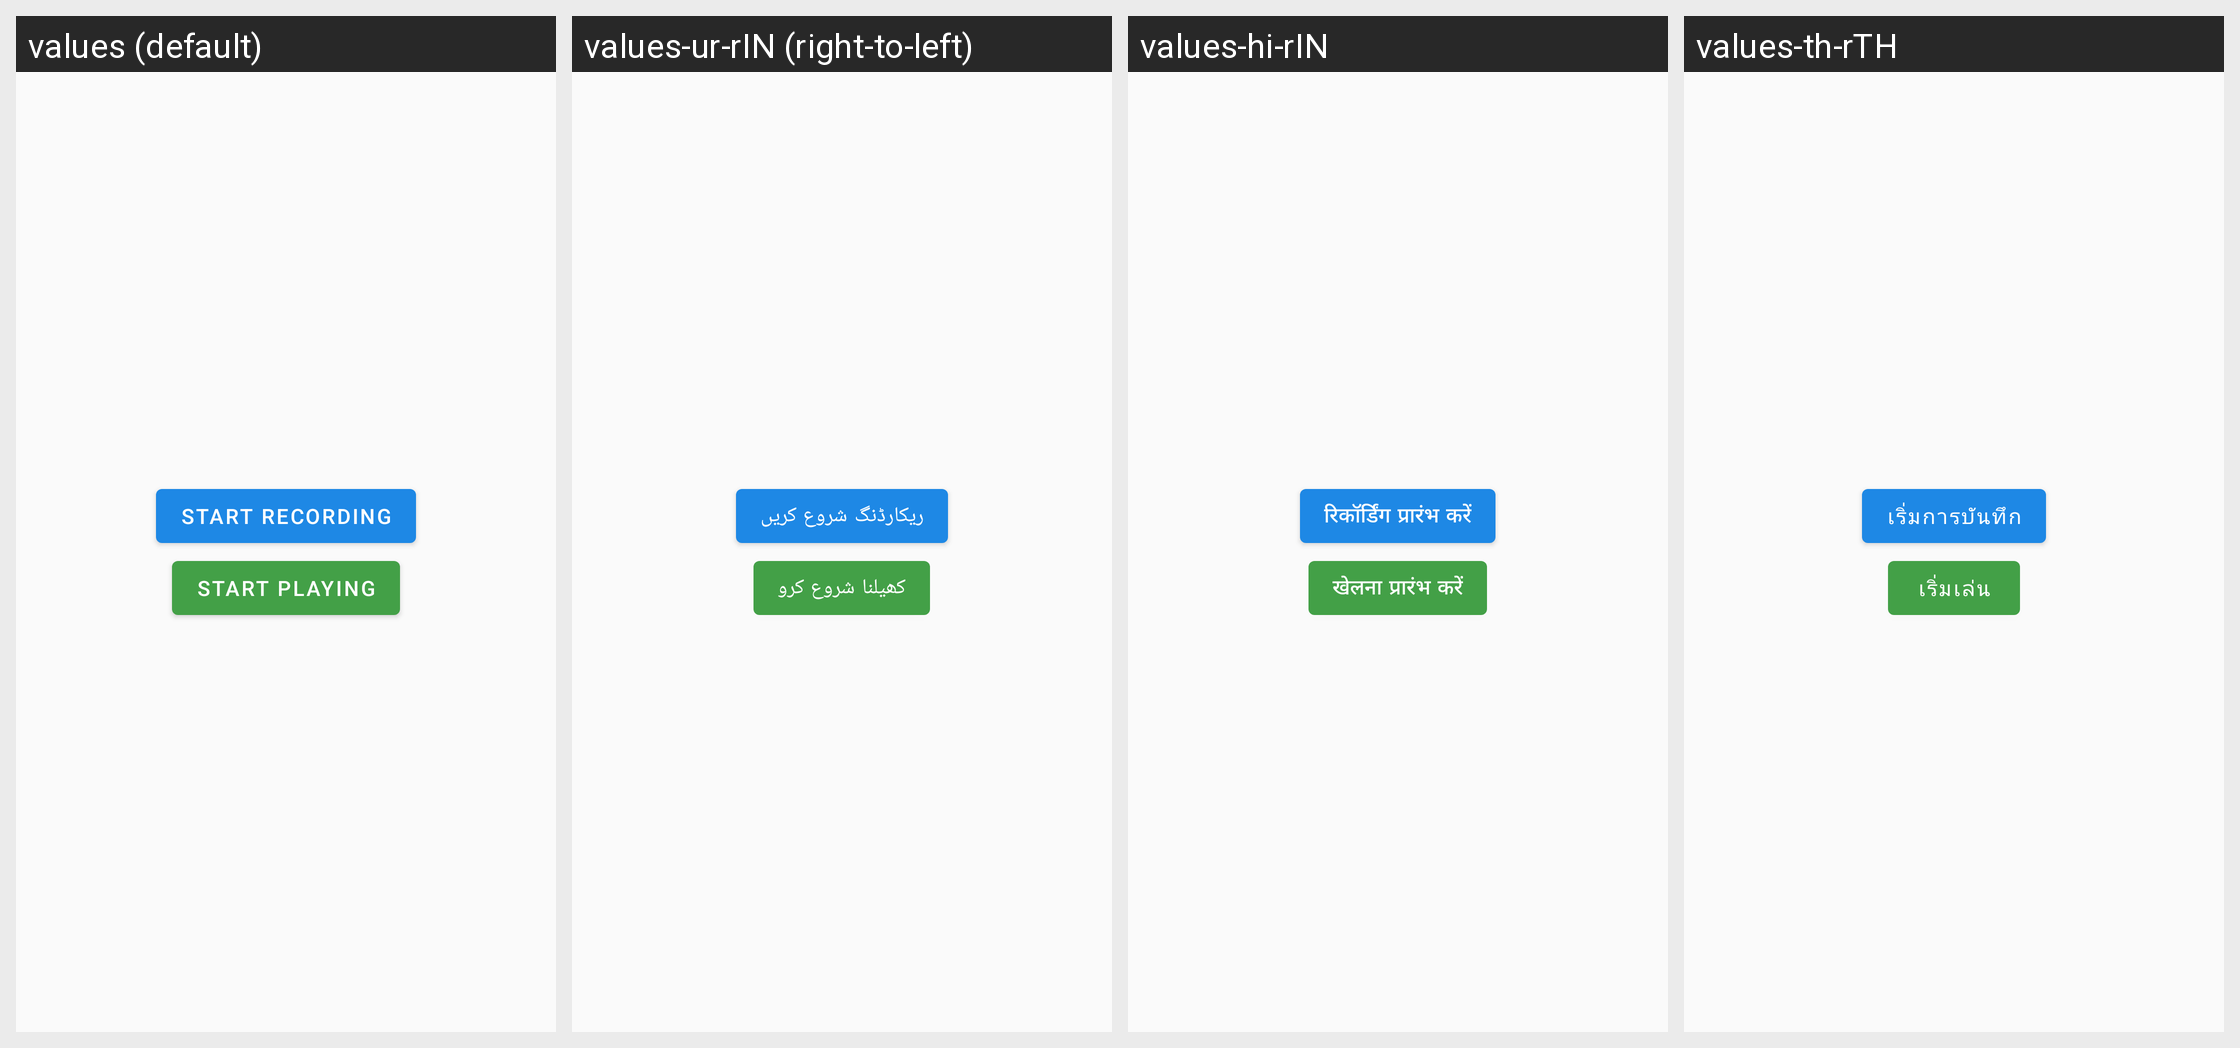

Strings drawn on this Android screen and how each of the app's shown locales translates them:
Android screen res/layout/fragment_hardware_microphone.xml rendered under 4 locales, left to right: values (default), values-ur-rIN (right-to-left), values-hi-rIN, values-th-rTH. Device: Nexus 5 (rendered at 1080×1920; each locale shown at half size, 540×960, under a caption strip naming it); theme AppTheme.
Other locales in the repository, not shown: values-af, values-af-rZA, values-az, values-az-rAZ, values-bs, values-bs-rBA, values-ca, values-ca-rES, values-cs, values-cs-rCZ, values-da, values-da-rDK, values-de, values-de-rDE, values-en-rSX, values-en-rUS, values-es, values-es-rES, values-fi, values-fi-rFI, values-fr, values-fr-rFR, values-hi, values-hr, values-hr-rHR, values-hu, values-hu-rHU, values-in, values-in-rID, values-it, values-it-rIT, values-ja, values-ja-rJP, values-ko, values-ko-rKR, values-lt, values-lt-rLT, values-lv, values-lv-rLV, values-ms, values-ms-rMY, values-mt, values-mt-rMT, values-nl, values-nl-rNL, values-no, values-no-rNO, values-pl, values-pl-rPL, values-pt, values-pt-rPT, values-ro, values-ro-rRO, values-ru, values-ru-rRU, values-si, values-si-rLK, values-sq, values-sq-rAL, values-sv, values-th, values-tl, values-tl-rPH, values-tr, values-tr-rTR, values-ur, values-uz, values-uz-rUZ, values-zh, values-zh-rCN, values-zh-rHK, values-zh-rTW.
Strings drawn on this screen, with the default value and each locale's value (text and hints the layout hard-codes, and strings that could not be matched under every locale, appear in the picture but are not listed):

mic_start_recording
  values: Start recording
  values-ur-rIN: ریکارڈنگ شروع کریں
  values-hi-rIN: रिकॉर्डिंग प्रारंभ करें
  values-th-rTH: เริ่มการบันทึก

mic_start_playing
  values: Start playing
  values-ur-rIN: کھیلنا شروع کرو
  values-hi-rIN: खेलना प्रारंभ करें
  values-th-rTH: เริ่มเล่น
